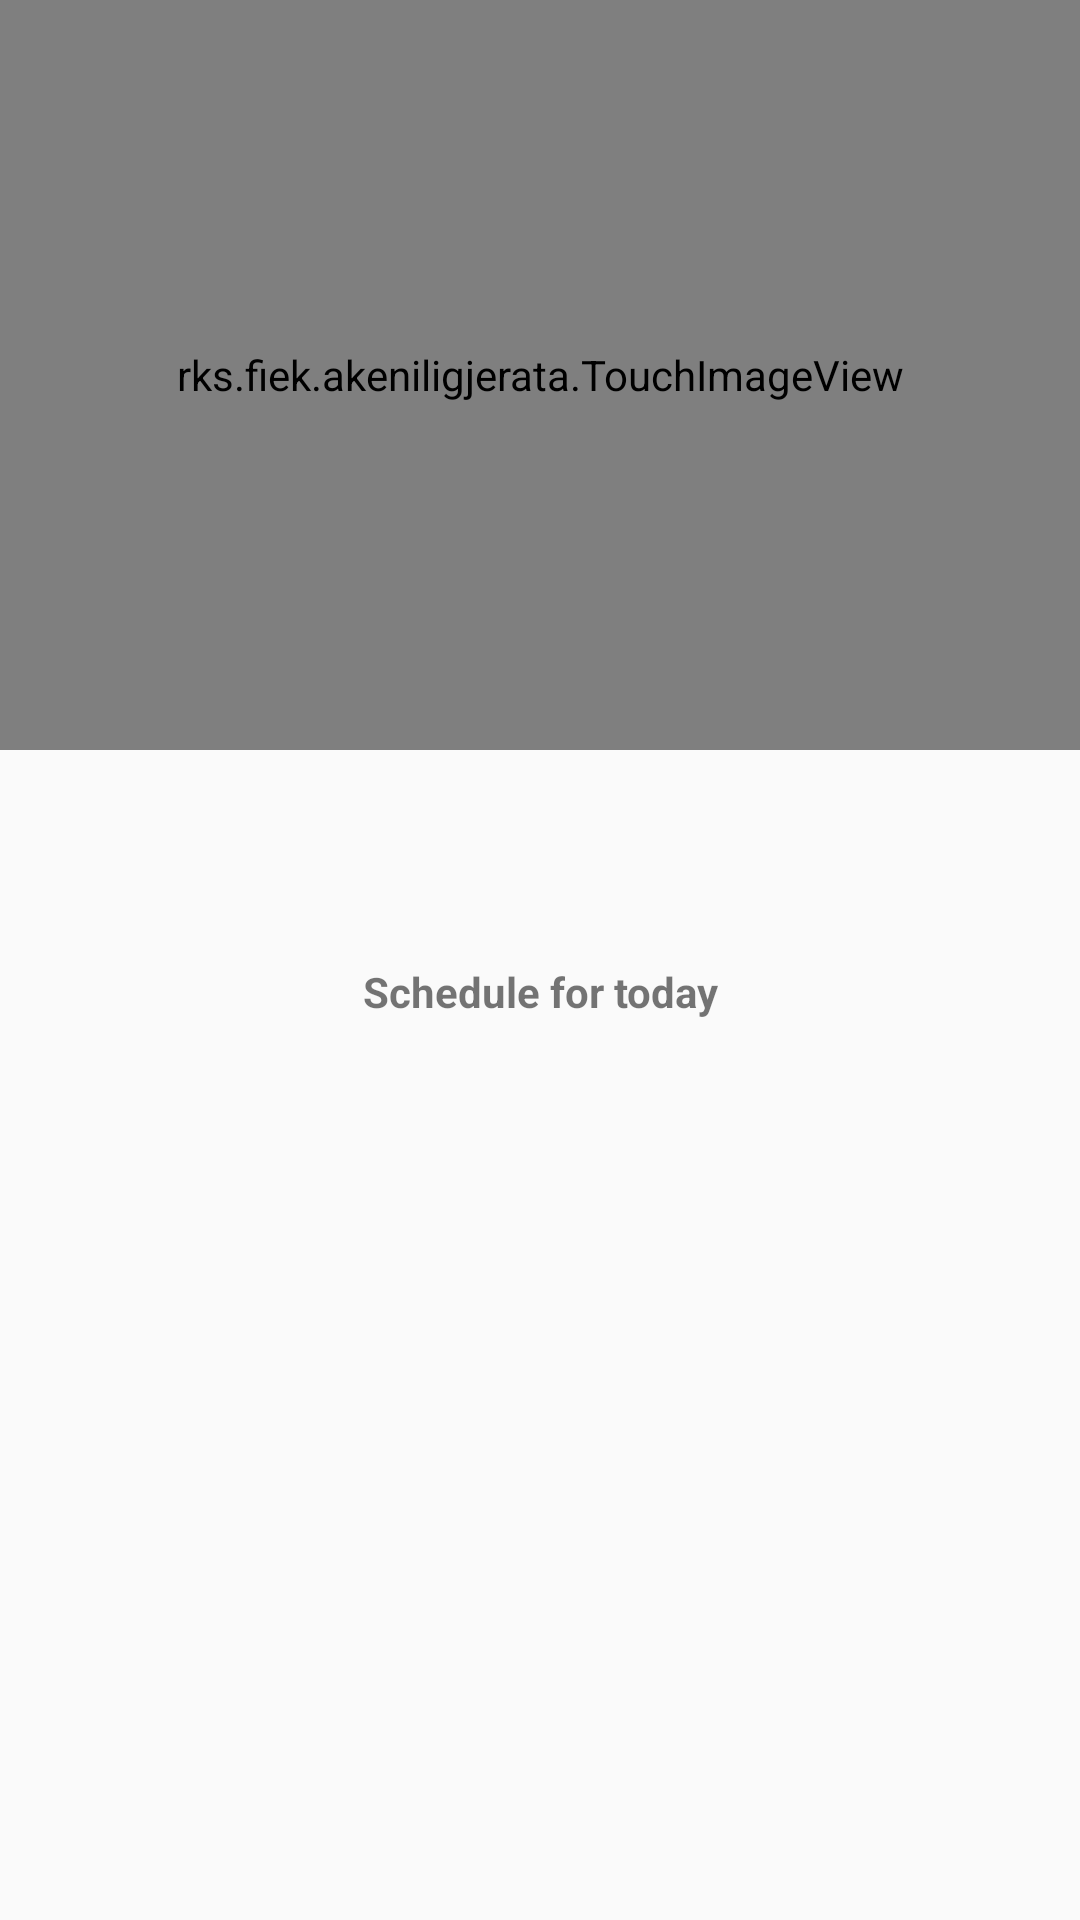

This screen was rendered from an Android layout file. Write that file and the resources it references.
<!-- AndroidManifest.xml: application theme AppTheme -->
<!-- res/layout/activity_class411.xml -->
<?xml version="1.0" encoding="utf-8"?>
<RelativeLayout xmlns:android="http://schemas.android.com/apk/res/android"
    xmlns:tools="http://schemas.android.com/tools"
    android:id="@+id/activity_class411"
    android:layout_width="match_parent"
    android:layout_height="match_parent"
    tools:context="rks.fiek.akeniligjerata.class411Activity">

    <rks.fiek.akeniligjerata.TouchImageView
        android:layout_width="match_parent"
        android:layout_height="250dp"
        android:layout_alignParentTop="true"
        android:layout_alignParentStart="true"
        android:id="@+id/imgvClassPhoto"
        android:src="@mipmap/class415"
        android:scaleType="centerCrop"/>

    <ListView
        android:id="@+id/list"
        android:layout_height="300dp"
        android:layout_width="match_parent"
        android:layout_alignParentBottom="true"
        android:layout_alignParentStart="true">
    </ListView>

    <TextView
        android:text="Schedule for today"
        android:layout_width="match_parent"
        android:layout_height="wrap_content"
        android:layout_above="@+id/list"
        android:layout_alignParentStart="true"
        android:id="@+id/textView"
        android:fontFamily="sans-serif"
        android:textAlignment="center"
        android:textSize="14sp"
        android:textStyle="normal|bold" />

</RelativeLayout>
<!-- resources referenced by this layout -->
<resources>
  <!-- mipmap class415: jpg bitmap (mipmap-hdpi, 139446 bytes) -->
  <style name="AppTheme" parent="Theme.AppCompat.Light.DarkActionBar">
          
          <item name="colorPrimary">@color/colorPrimary</item>
          <item name="colorPrimaryDark">@color/colorPrimaryDark</item>
          <item name="colorAccent">@color/colorAccent</item>
          <item name="windowActionBar">false</item>
          <item name="windowNoTitle">true</item>
          <item name="android:windowFullscreen">false</item>
      </style>
  <color name="colorPrimary">#3F51B5</color>
  <color name="colorPrimaryDark">#3B653D</color>
  <color name="colorAccent">#FF4081</color>
</resources>
